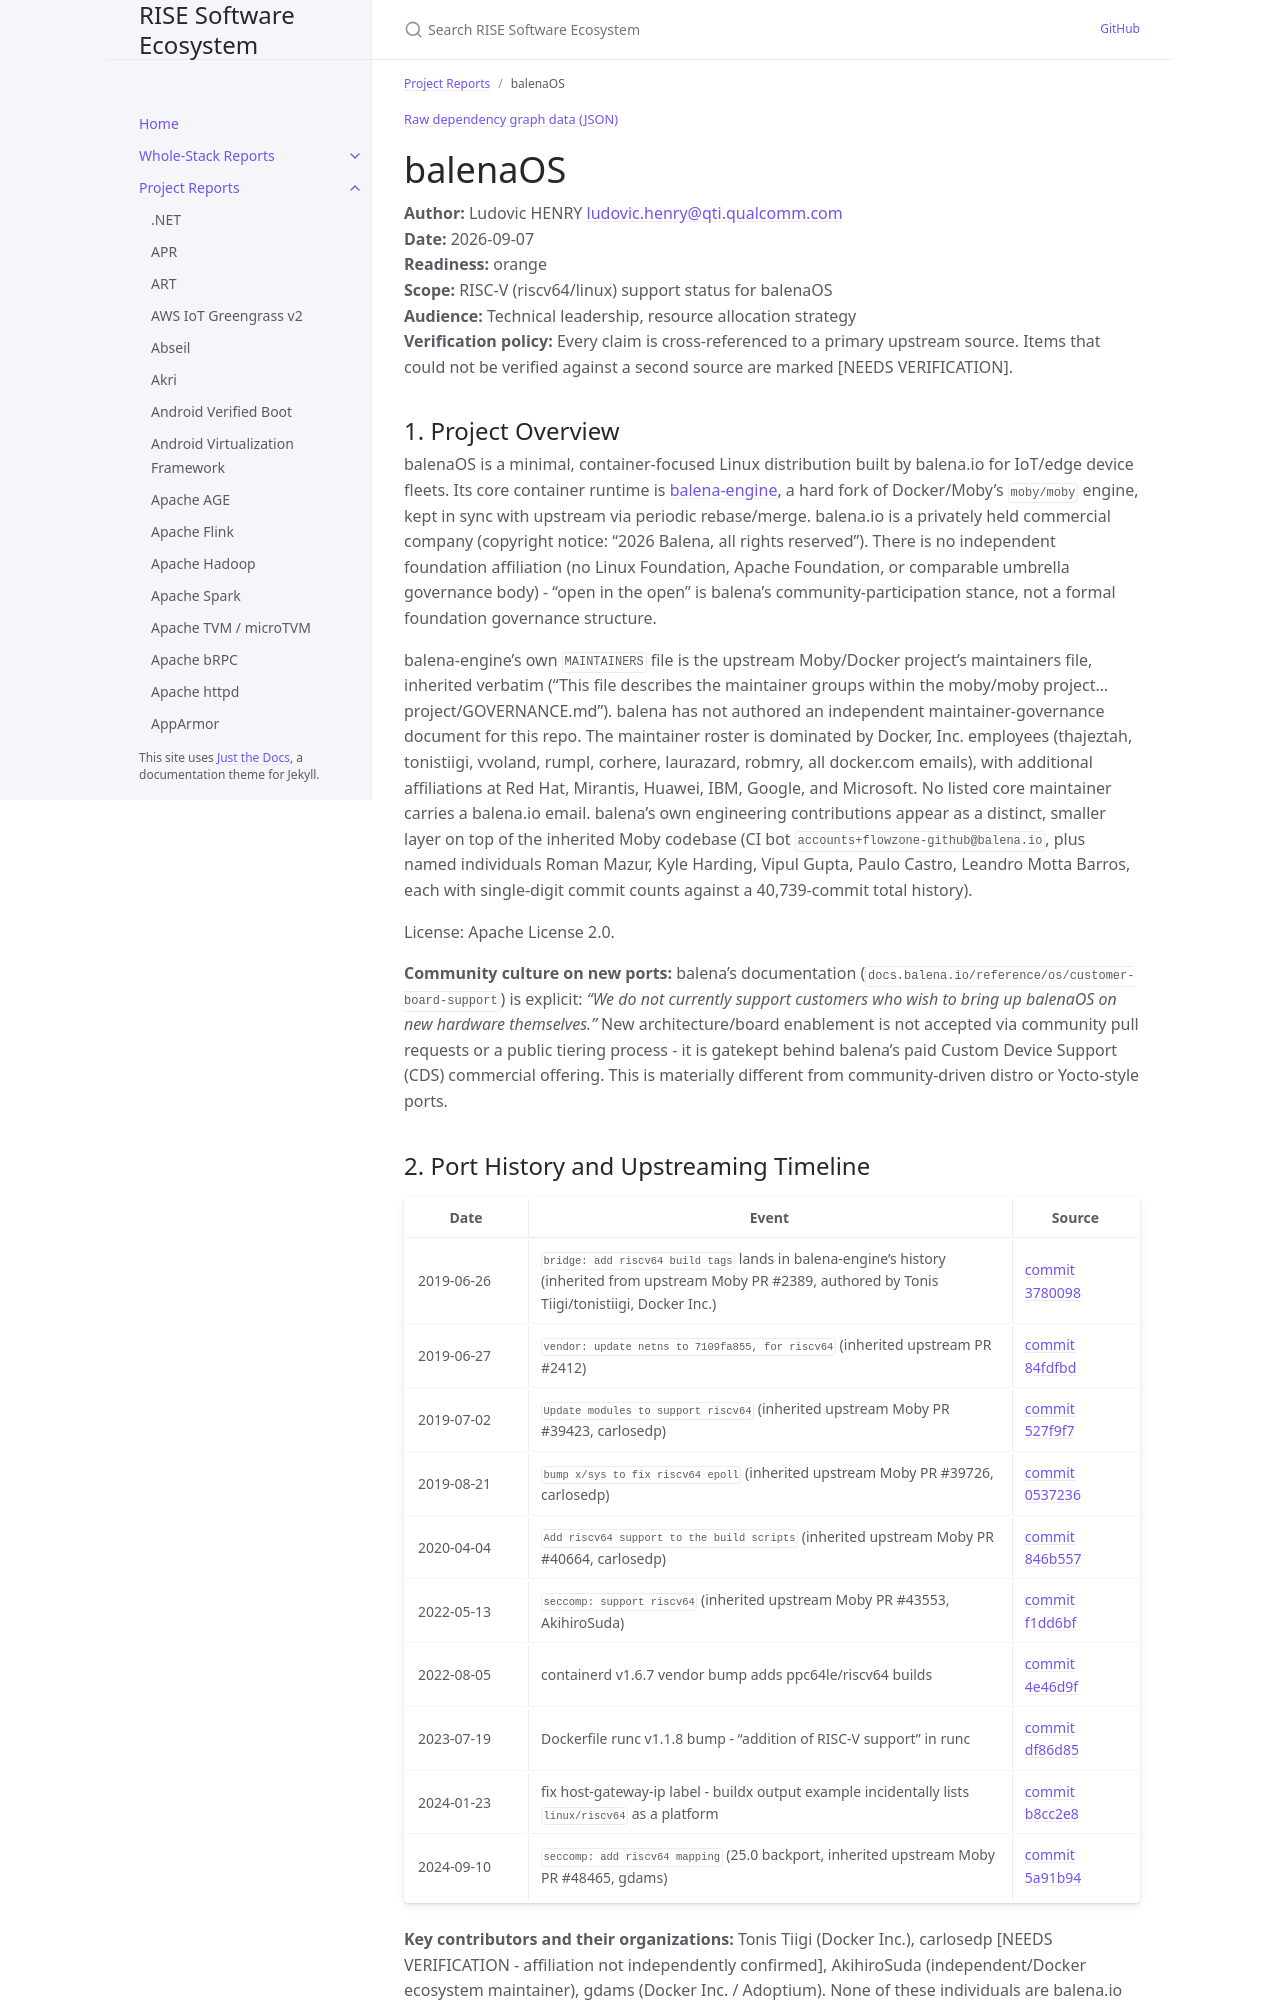

repository: riseproject-dev/sw-ecosystem · page: project-reports/balenaos.html · generator: jekyll

---
title: balenaOS
parent: Project Reports
color: orange
dependencies:
  - name: runc
    relation: runtime-dependency
    criticality: critical
  - name: containerd
    relation: runtime-dependency
    criticality: critical
  - name: libseccomp
    relation: runtime-dependency
    criticality: critical
  - name: klauspost/compress
    relation: runtime-dependency
    criticality: optional
  - name: eBPF
    relation: runtime-dependency
    criticality: optional
---

{% include dependency-graph.html slug="dependencies" subset="balenaos" %}

# balenaOS

**Author:** Ludovic HENRY <ludovic.henry@qti.qualcomm.com><br/>
**Date:** 2026-09-07<br/>
**Readiness:** orange<br/>
**Scope:** RISC-V (riscv64/linux) support status for balenaOS<br/>
**Audience:** Technical leadership, resource allocation strategy<br/>
**Verification policy:** Every claim is cross-referenced to a primary upstream source. Items that could not be verified against a second source are marked [NEEDS VERIFICATION].<br/>

## 1. Project Overview

balenaOS is a minimal, container-focused Linux distribution built by balena.io for IoT/edge device fleets. Its core container runtime is [balena-engine](https://github.com/balena-os/balena-engine), a hard fork of Docker/Moby's `moby/moby` engine, kept in sync with upstream via periodic rebase/merge. balena.io is a privately held commercial company (copyright notice: "2026 Balena, all rights reserved"). There is no independent foundation affiliation (no Linux Foundation, Apache Foundation, or comparable umbrella governance body) - "open in the open" is balena's community-participation stance, not a formal foundation governance structure.

balena-engine's own `MAINTAINERS` file is the upstream Moby/Docker project's maintainers file, inherited verbatim ("This file describes the maintainer groups within the moby/moby project... project/GOVERNANCE.md"). balena has not authored an independent maintainer-governance document for this repo. The maintainer roster is dominated by Docker, Inc. employees (thajeztah, tonistiigi, vvoland, rumpl, corhere, laurazard, robmry, all docker.com emails), with additional affiliations at Red Hat, Mirantis, Huawei, IBM, Google, and Microsoft. No listed core maintainer carries a balena.io email. balena's own engineering contributions appear as a distinct, smaller layer on top of the inherited Moby codebase (CI bot `accounts+flowzone-github@balena.io`, plus named individuals Roman Mazur, Kyle Harding, Vipul Gupta, Paulo Castro, Leandro Motta Barros, each with single-digit commit counts against a 40,739-commit total history).

License: Apache License 2.0.

**Community culture on new ports:** balena's documentation (`docs.balena.io/reference/os/customer-board-support`) is explicit: *"We do not currently support customers who wish to bring up balenaOS on new hardware themselves."* New architecture/board enablement is not accepted via community pull requests or a public tiering process - it is gatekept behind balena's paid Custom Device Support (CDS) commercial offering. This is materially different from community-driven distro or Yocto-style ports.
